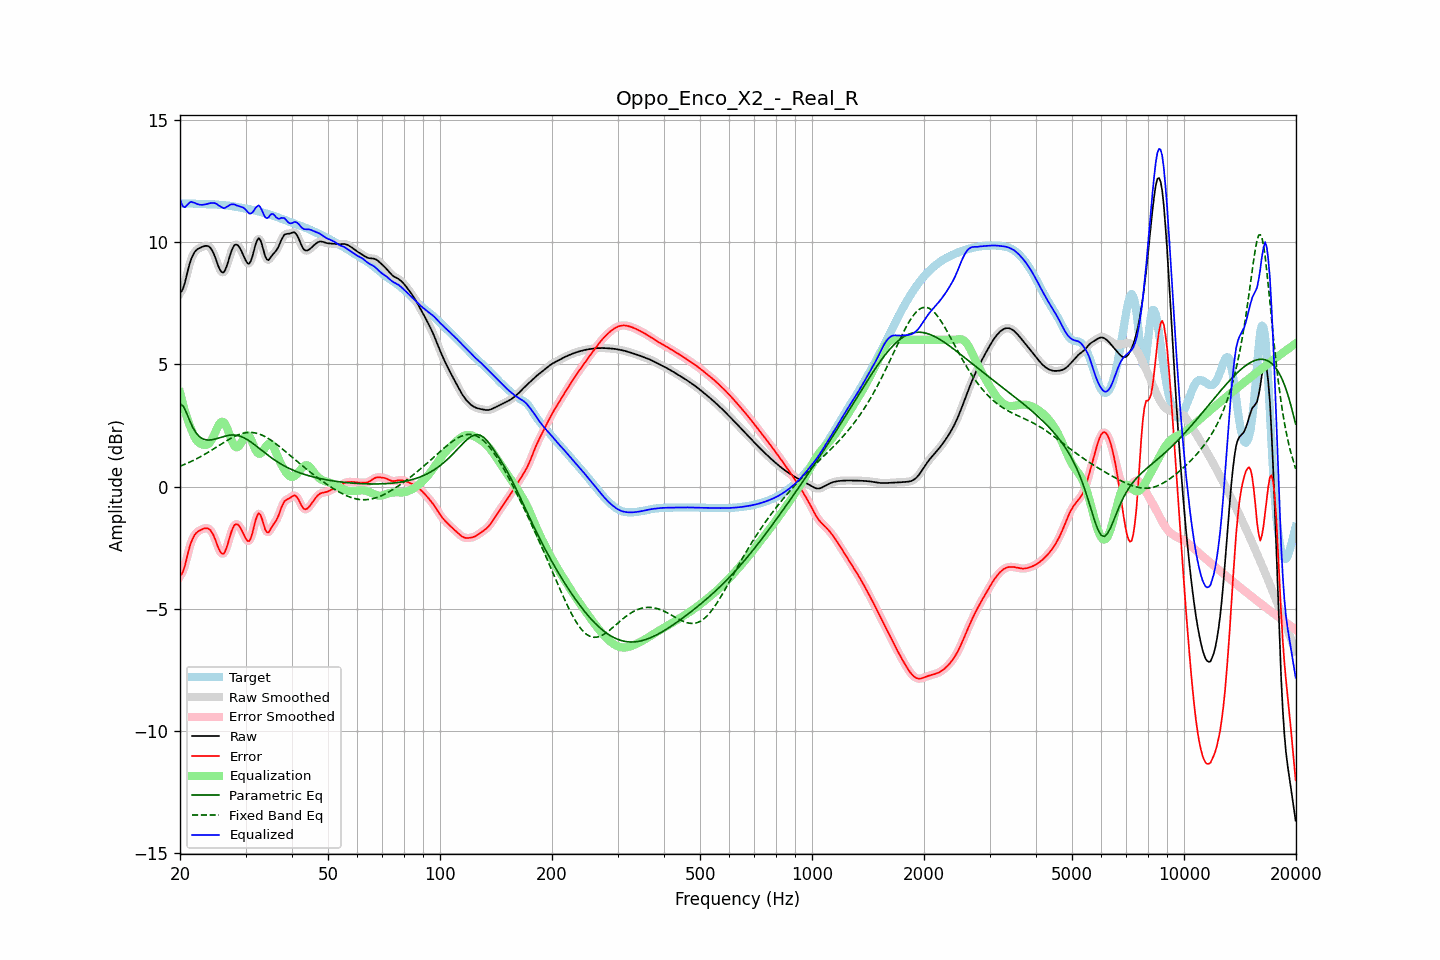

Values plotted in this chart, from the file beside it:
frequency, raw, error, smoothed, error_smoothed, equalization, parametric_eq, fixed_band_eq, equalized_raw, equalized_smoothed, target
20.00, 7.92, -3.65, 7.90, -3.68, 3.85, 3.37, 0.83, 11.77, 11.75, 11.58
20.20, 7.98, -3.59, 8.00, -3.57, 3.58, 3.33, 0.86, 11.57, 11.58, 11.58
20.40, 8.12, -3.46, 8.15, -3.43, 3.33, 3.29, 0.88, 11.45, 11.48, 11.58
20.61, 8.33, -3.25, 8.34, -3.24, 3.10, 3.16, 0.91, 11.42, 11.43, 11.58
20.81, 8.60, -2.98, 8.59, -2.99, 2.88, 3.02, 0.94, 11.48, 11.47, 11.58
21.02, 8.86, -2.72, 8.86, -2.72, 2.68, 2.86, 0.97, 11.55, 11.54, 11.58
21.23, 9.11, -2.47, 9.10, -2.48, 2.50, 2.70, 1.00, 11.62, 11.61, 11.58
21.44, 9.31, -2.27, 9.30, -2.28, 2.34, 2.55, 1.03, 11.65, 11.65, 11.58
21.66, 9.46, -2.12, 9.46, -2.12, 2.17, 2.41, 1.06, 11.62, 11.63, 11.58
21.87, 9.58, -1.99, 9.58, -2.00, 2.03, 2.30, 1.09, 11.61, 11.60, 11.57
22.09, 9.66, -1.91, 9.66, -1.91, 1.92, 2.19, 1.12, 11.57, 11.57, 11.57
22.31, 9.71, -1.85, 9.71, -1.85, 1.84, 2.12, 1.16, 11.55, 11.55, 11.56
22.54, 9.75, -1.81, 9.75, -1.81, 1.78, 2.04, 1.19, 11.53, 11.53, 11.56
22.76, 9.78, -1.77, 9.78, -1.77, 1.74, 2.00, 1.23, 11.52, 11.53, 11.55
22.99, 9.81, -1.74, 9.81, -1.74, 1.72, 1.95, 1.26, 11.52, 11.53, 11.55
23.22, 9.83, -1.72, 9.83, -1.72, 1.70, 1.93, 1.30, 11.53, 11.53, 11.55
23.45, 9.84, -1.71, 9.85, -1.71, 1.70, 1.91, 1.34, 11.54, 11.55, 11.55
23.69, 9.84, -1.71, 9.84, -1.71, 1.72, 1.90, 1.38, 11.56, 11.56, 11.55
23.92, 9.82, -1.74, 9.81, -1.74, 1.77, 1.90, 1.42, 11.58, 11.58, 11.55
24.16, 9.76, -1.79, 9.75, -1.80, 1.84, 1.91, 1.46, 11.60, 11.59, 11.55
24.40, 9.66, -1.89, 9.65, -1.89, 1.95, 1.91, 1.50, 11.60, 11.60, 11.55
24.65, 9.52, -2.02, 9.52, -2.02, 2.08, 1.93, 1.54, 11.60, 11.60, 11.54
24.89, 9.36, -2.18, 9.35, -2.19, 2.23, 1.94, 1.58, 11.58, 11.58, 11.54
25.14, 9.18, -2.36, 9.17, -2.36, 2.38, 1.96, 1.63, 11.55, 11.55, 11.53
25.39, 8.99, -2.53, 9.00, -2.53, 2.51, 1.98, 1.67, 11.50, 11.51, 11.52
25.65, 8.86, -2.66, 8.85, -2.66, 2.60, 2.00, 1.71, 11.46, 11.46, 11.52
25.91, 8.77, -2.74, 8.77, -2.74, 2.65, 2.02, 1.75, 11.42, 11.42, 11.51
26.16, 8.75, -2.76, 8.77, -2.74, 2.64, 2.04, 1.79, 11.39, 11.40, 11.51
26.43, 8.84, -2.67, 8.85, -2.66, 2.56, 2.06, 1.83, 11.40, 11.41, 11.50
26.69, 9.01, -2.49, 9.00, -2.50, 2.44, 2.08, 1.87, 11.44, 11.44, 11.50
26.96, 9.21, -2.29, 9.21, -2.28, 2.27, 2.09, 1.91, 11.48, 11.48, 11.49
27.23, 9.43, -2.05, 9.43, -2.06, 2.09, 2.10, 1.95, 11.52, 11.52, 11.48
27.50, 9.63, -1.84, 9.63, -1.85, 1.91, 2.11, 1.98, 11.54, 11.54, 11.48
27.77, 9.78, -1.68, 9.78, -1.68, 1.76, 2.11, 2.02, 11.54, 11.54, 11.46
28.05, 9.88, -1.57, 9.87, -1.58, 1.66, 2.11, 2.05, 11.54, 11.53, 11.45
28.33, 9.90, -1.54, 9.90, -1.54, 1.61, 2.10, 2.08, 11.50, 11.51, 11.44
28.62, 9.87, -1.56, 9.87, -1.56, 1.62, 2.08, 2.11, 11.48, 11.48, 11.43
28.90, 9.78, -1.63, 9.78, -1.64, 1.68, 2.07, 2.13, 11.46, 11.46, 11.42
29.19, 9.66, -1.74, 9.66, -1.74, 1.78, 2.04, 2.16, 11.44, 11.44, 11.40
29.48, 9.52, -1.88, 9.52, -1.88, 1.90, 2.02, 2.17, 11.42, 11.42, 11.39
29.78, 9.37, -2.01, 9.37, -2.02, 2.01, 1.99, 2.19, 11.38, 11.38, 11.38
30.08, 9.23, -2.14, 9.23, -2.14, 2.09, 1.95, 2.20, 11.32, 11.31, 11.37
30.38, 9.13, -2.23, 9.14, -2.22, 2.10, 1.91, 2.21, 11.24, 11.24, 11.36
30.68, 9.11, -2.23, 9.13, -2.22, 2.06, 1.87, 2.21, 11.17, 11.19, 11.35
30.99, 9.22, -2.12, 9.22, -2.11, 1.95, 1.82, 2.21, 11.17, 11.18, 11.33
31.30, 9.40, -1.91, 9.41, -1.91, 1.81, 1.78, 2.21, 11.21, 11.22, 11.32
31.61, 9.65, -1.66, 9.65, -1.65, 1.64, 1.73, 2.20, 11.29, 11.29, 11.30
31.93, 9.91, -1.38, 9.89, -1.39, 1.50, 1.68, 2.19, 11.40, 11.39, 11.29
32.24, 10.07, -1.20, 10.07, -1.20, 1.39, 1.63, 2.17, 11.46, 11.46, 11.27
32.57, 10.16, -1.09, 10.13, -1.12, 1.34, 1.57, 2.15, 11.50, 11.47, 11.25
32.89, 10.08, -1.15, 10.07, -1.17, 1.35, 1.52, 2.13, 11.43, 11.41, 11.24
33.22, 9.89, -1.33, 9.89, -1.33, 1.40, 1.47, 2.10, 11.29, 11.29, 11.22
33.55, 9.65, -1.55, 9.65, -1.55, 1.49, 1.42, 2.07, 11.14, 11.14, 11.20
33.89, 9.42, -1.76, 9.44, -1.74, 1.59, 1.36, 2.04, 11.01, 11.03, 11.18
34.23, 9.30, -1.86, 9.31, -1.85, 1.68, 1.31, 2.00, 10.98, 10.99, 11.16
34.57, 9.26, -1.88, 9.28, -1.86, 1.75, 1.26, 1.96, 11.00, 11.02, 11.14
34.92, 9.34, -1.78, 9.33, -1.79, 1.76, 1.21, 1.92, 11.10, 11.09, 11.12
35.27, 9.43, -1.67, 9.42, -1.68, 1.72, 1.17, 1.87, 11.15, 11.14, 11.10
35.62, 9.52, -1.56, 9.51, -1.57, 1.63, 1.12, 1.83, 11.15, 11.13, 11.08
35.97, 9.58, -1.47, 9.59, -1.47, 1.49, 1.08, 1.78, 11.08, 11.08, 11.06
... 635 more rows
